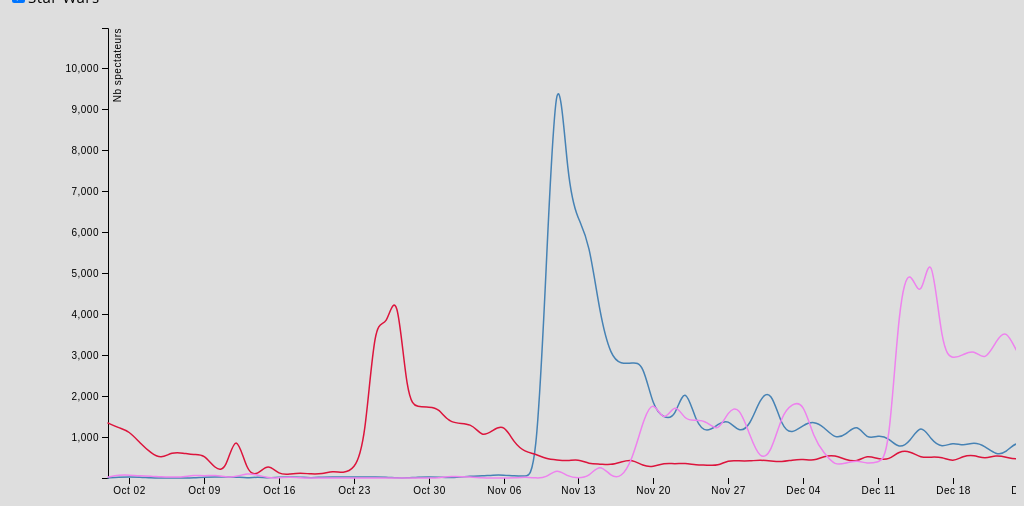
D3 v4 page, settled after 360 driven frames (6 s of simulated time); the page loaded 3 data file(s).


    var parseTime = d3.timeParse("%d-%b-%y" + "%H");

    d3.tsv("data/sky_stats.txt", function (d) {
            d.date = parseTime(d.date + d.hour);
            d.nb_spec = +d.nb_spec;
            return d;
        },
        function (error, data) {
            if (error) throw error;
            draw_linechart(data);
        });

// ── scripts/display_line.js

//Skyrim.

$('.sky_line').click(function(){
        if ($(this).is(':checked')){
            $(".sky").show();
            console.log('Checked');
        }
    else{
            console.log('Unchecked');
             $(".sky").hide();
        }
    });


//Battlefield.

$('.bf_line').click(function(){
        if ($(this).is(':checked')){
            $(".bf").show();
            console.log('Checked');
        }
    else{
            console.log('Unchecked');
             $(".bf").hide();
        }
    });

//Star Wars.

$('.sw_line').click(function(){
        if ($(this).is(':checked')){
            $(".sw").show();
            console.log('Checked');
        }
    else{
            console.log('Unchecked');
             $(".sw").hide();
        }
    });
// ── scripts/linechart.js
function draw_linechart(data) {


    var svg = d3.select("svg"),
        margin = {top: 20, right: 20, bottom: 30, left: 100},
        width = +svg.attr("width") - margin.left - margin.right,
        height = +svg.attr("height") - margin.top - margin.bottom,
        g = svg.append("g").attr("transform", "translate(" + margin.left + "," + margin.top + ")");

    var x = d3.scaleTime()
        .rangeRound([0, width]);

    var y = d3.scaleLinear()
        .rangeRound([height, 0]);


    console.log(data);
    threshold = 300;
    date_start = 0;
    data.forEach(function (d) {
        if (d.nb_spec > 1000 && date_start == 0) {
            date_start = d.date;
        }
    });
    data = data.filter(function (d) {
        return true;
        //return d.date > date_start;
    });
    format = d3.timeFormat("%Y-%m-%d");
    parse = d3.timeParse("%Y-%m-%d");
    nested_data = d3.nest()
        .key(function (d) {
            return format(d.date);
        })
        .rollup(function (leaves) {
            return {
                'nb_spec_avg': d3.mean(leaves, function (d) {
                    return d.nb_spec;
                }),
                'nb_streamer_avg': d3.mean(leaves, function (d) {
                    return d.nb_streamer;
                })
            }
        }).entries(data);
    console.log(nested_data);

    var line = d3.line()
        .curve(d3.curveBasis)
        .x(function (d) {
            return x(parse(d.key));
        })
        .y(function (d) {
            return y(d.value.nb_spec_avg);
        });

    x.domain(d3.extent(nested_data, function (d) {
        return parse(d.key);
    }));
    y.domain(d3.extent(nested_data, function (d) {
        return d.value.nb_spec_avg;
    }));

    console.log(x.domain());
    console.log(y.domain());
    g.append("g")
        .attr("transform", "translate(0," + height + ")")
        .call(d3.axisBottom(x))
        .select(".domain")
        .remove();

    g.append("g")
        .call(d3.axisLeft(y))
        .append("text")
        .attr("fill", "#000")
        .attr("transform", "rotate(-90)")
        .attr("y", 6)
        .attr("dy", "0.71em")
        .attr("text-anchor", "end")
        .text("Nb spectateurs");

    g.append("path")
        .datum(nested_data)
        .attr("fill", "none")
        .attr("class","sky")
        .attr("stroke", "steelblue")
        .attr("stroke-linejoin", "round")
        .attr("stroke-linecap", "round")
        .attr("stroke-width", 1.5)
        .attr("d", line);


    //Battlefield___________________________

    d3.tsv("data/bf_stats.txt", function (d) {
            d.date = parseTime(d.date + d.hour);
            d.nb_spec = +d.nb_spec;
            return d;
        },
        function (error, data) {
            if (error) throw error;


            console.log(data);
            threshold = 300;
            data = data.filter(function (d) {
                //return d.date > date_start;
                return true;
            });
            format = d3.timeFormat("%Y-%m-%d");
            parse = d3.timeParse("%Y-%m-%d");
            nested_data = d3.nest()
                .key(function (d) {
                    return format(d.date);
                })
                .rollup(function (leaves) {
                    return {
                        'nb_spec_avg': d3.mean(leaves, function (d) {
                            return d.nb_spec;
                        }),
                        'nb_streamer_avg': d3.mean(leaves, function (d) {
                            return d.nb_streamer;
                        })
                    }
                }).entries(data);
            console.log(nested_data);

            g.append("path")
                .datum(nested_data)
                .attr("fill", "none")
                .attr("stroke", "crimson")
                .attr("class", "bf")
                .attr("stroke-linejoin", "round")
                .attr("stroke-linecap", "round")
                .attr("stroke-width", 1.5)
                .attr("d", line);
        });

    //Star wars

    d3.tsv("data/sw_stats.txt", function (d) {
            d.date = parseTime(d.date + d.hour);
            d.nb_spec = +d.nb_spec;
            return d;
        },
        function (error, data) {
            if (error) throw error;


            console.log(data);
            threshold = 300;

            data = data.filter(function (d) {
                //return d.date > date_start;
                return true;
            });
            format = d3.timeFormat("%Y-%m-%d");
            parse = d3.timeParse("%Y-%m-%d");
            nested_data = d3.nest()
                .key(function (d) {
                    return format(d.date);
                })
                .rollup(function (leaves) {
                    return {
                        'nb_spec_avg': d3.mean(leaves, function (d) {
                            return d.nb_spec;
                        }),
                        'nb_streamer_avg': d3.mean(leaves, function (d) {
                            return d.nb_streamer;
                        })
                    }
                }).entries(data);
            console.log(nested_data);

            g.append("path")
                .datum(nested_data)
                .attr("fill", "none")
                .attr("class","sw")
                .attr("stroke", "violet")
                .attr("stroke-linejoin", "round")
                .attr("stroke-linecap", "round")
                .attr("stroke-width", 1.5)
                .attr("d", line);
        });

}

### data: data/bf_stats.txt
date	hour	nb_streamer	nb_spec
30-Sep-11	22	68	1354
30-Sep-11	23	99	1324
1-Oct-11	0	99	1539
1-Oct-11	1	100	1763
1-Oct-11	2	96	1820
1-Oct-11	3	91	1419
1-Oct-11	4	77	1220
1-Oct-11	5	70	1027
1-Oct-11	6	62	1236
1-Oct-11	7	63	1853
1-Oct-11	8	48	1693
1-Oct-11	9	39	703
1-Oct-11	10	33	589
1-Oct-11	11	33	630
1-Oct-11	12	31	784
1-Oct-11	13	35	796
1-Oct-11	14	41	839
1-Oct-11	15	48	984
1-Oct-11	16	59	1202
1-Oct-11	17	60	1210
1-Oct-11	18	68	1803
1-Oct-11	19	80	1660
1-Oct-11	20	80	1247
1-Oct-11	21	86	1263
1-Oct-11	22	85	1063
1-Oct-11	23	76	1137
2-Oct-11	0	66	1169
2-Oct-11	1	61	934
2-Oct-11	2	65	1361
2-Oct-11	3	68	1747
2-Oct-11	4	59	1698
2-Oct-11	5	55	1391
2-Oct-11	6	41	758
2-Oct-11	7	36	971
2-Oct-11	8	40	842
2-Oct-11	9	34	885
2-Oct-11	10	33	751
2-Oct-11	11	29	764
2-Oct-11	12	31	848
2-Oct-11	13	25	893
2-Oct-11	14	32	1065
2-Oct-11	15	36	1100
2-Oct-11	16	47	1427
2-Oct-11	17	54	1415
2-Oct-11	18	57	1333
2-Oct-11	19	53	1032
2-Oct-11	20	51	1445
2-Oct-11	21	64	1324
2-Oct-11	22	58	1243
2-Oct-11	23	60	935
3-Oct-11	0	54	682
3-Oct-11	1	55	856
3-Oct-11	2	50	786
3-Oct-11	3	50	1021
3-Oct-11	4	44	914
3-Oct-11	5	40	847
3-Oct-11	6	39	888
3-Oct-11	7	32	784
3-Oct-11	8	23	622
3-Oct-11	9	19	577
... 2,306 more rows

### data: data/sw_stats.txt
date	hour	nb_streamer	nb_spec
30-Sep-11	22	1	37
30-Sep-11	23	1	31
1-Oct-11	0	1	16
1-Oct-11	1	1	14
1-Oct-11	2	1	13
1-Oct-11	3	2	12
1-Oct-11	4	4	19
1-Oct-11	5	3	14
1-Oct-11	6	3	21
1-Oct-11	7	2	26
1-Oct-11	8	2	24
1-Oct-11	9	2	22
1-Oct-11	10	2	27
1-Oct-11	11	3	39
1-Oct-11	12	3	45
1-Oct-11	13	1	48
1-Oct-11	14	1	91
1-Oct-11	15	2	81
1-Oct-11	16	2	77
1-Oct-11	17	3	133
1-Oct-11	18	4	160
1-Oct-11	19	3	208
1-Oct-11	20	4	212
1-Oct-11	21	5	225
1-Oct-11	22	4	225
1-Oct-11	23	3	157
2-Oct-11	0	4	135
2-Oct-11	1	2	131
2-Oct-11	2	3	104
2-Oct-11	3	3	93
2-Oct-11	4	4	68
2-Oct-11	5	3	48
2-Oct-11	6	3	68
2-Oct-11	7	3	80
2-Oct-11	8	3	84
2-Oct-11	9	3	49
2-Oct-11	10	4	61
2-Oct-11	11	3	39
2-Oct-11	12	2	48
2-Oct-11	13	2	71
2-Oct-11	14	2	76
2-Oct-11	15	3	53
2-Oct-11	16	2	67
2-Oct-11	17	2	111
2-Oct-11	18	4	52
2-Oct-11	19	3	53
2-Oct-11	20	3	273
2-Oct-11	21	3	125
2-Oct-11	22	3	78
2-Oct-11	23	3	52
3-Oct-11	0	2	42
3-Oct-11	1	1	31
3-Oct-11	2	2	80
3-Oct-11	3	3	95
3-Oct-11	4	3	110
3-Oct-11	5	2	107
3-Oct-11	6	3	79
3-Oct-11	7	2	23
3-Oct-11	8	3	32
3-Oct-11	9	2	36
... 2,099 more rows

### data: data/sky_stats.txt
date	hour	nb_streamer	nb_spec
30-Sep-11	22	1	2
30-Sep-11	23	1	7
1-Oct-11	0	2	142
1-Oct-11	1	1	6
1-Oct-11	2	1	12
1-Oct-11	3	1	21
1-Oct-11	4	2	17
1-Oct-11	5	2	14
1-Oct-11	6	1	4
1-Oct-11	7	2	7
1-Oct-11	8	1	4
1-Oct-11	9	1	3
1-Oct-11	10	3	21
1-Oct-11	11	1	33
1-Oct-11	12	1	48
1-Oct-11	13	1	38
1-Oct-11	14	2	1
1-Oct-11	15	2	2
1-Oct-11	19	1	2
1-Oct-11	20	1	4
1-Oct-11	21	2	9
1-Oct-11	22	2	19
1-Oct-11	23	2	25
2-Oct-11	0	2	8
2-Oct-11	1	1	8
2-Oct-11	2	1	8
2-Oct-11	3	1	5
2-Oct-11	4	2	21
2-Oct-11	5	1	15
2-Oct-11	6	1	15
2-Oct-11	13	1	1
2-Oct-11	14	1	41
2-Oct-11	15	3	91
2-Oct-11	16	3	118
2-Oct-11	17	2	16
2-Oct-11	18	1	2
2-Oct-11	19	2	6
2-Oct-11	20	3	9
2-Oct-11	21	4	34
2-Oct-11	22	2	26
2-Oct-11	23	3	31
3-Oct-11	0	2	28
3-Oct-11	1	3	45
3-Oct-11	2	3	57
3-Oct-11	3	1	29
3-Oct-11	7	1	8
3-Oct-11	8	1	14
3-Oct-11	9	1	16
3-Oct-11	10	1	14
3-Oct-11	11	1	13
3-Oct-11	22	1	0
3-Oct-11	23	2	12
4-Oct-11	0	2	9
4-Oct-11	1	1	3
4-Oct-11	6	2	4
4-Oct-11	7	1	2
4-Oct-11	9	1	0
4-Oct-11	10	1	5
4-Oct-11	11	1	9
4-Oct-11	16	1	2
... 2,173 more rows